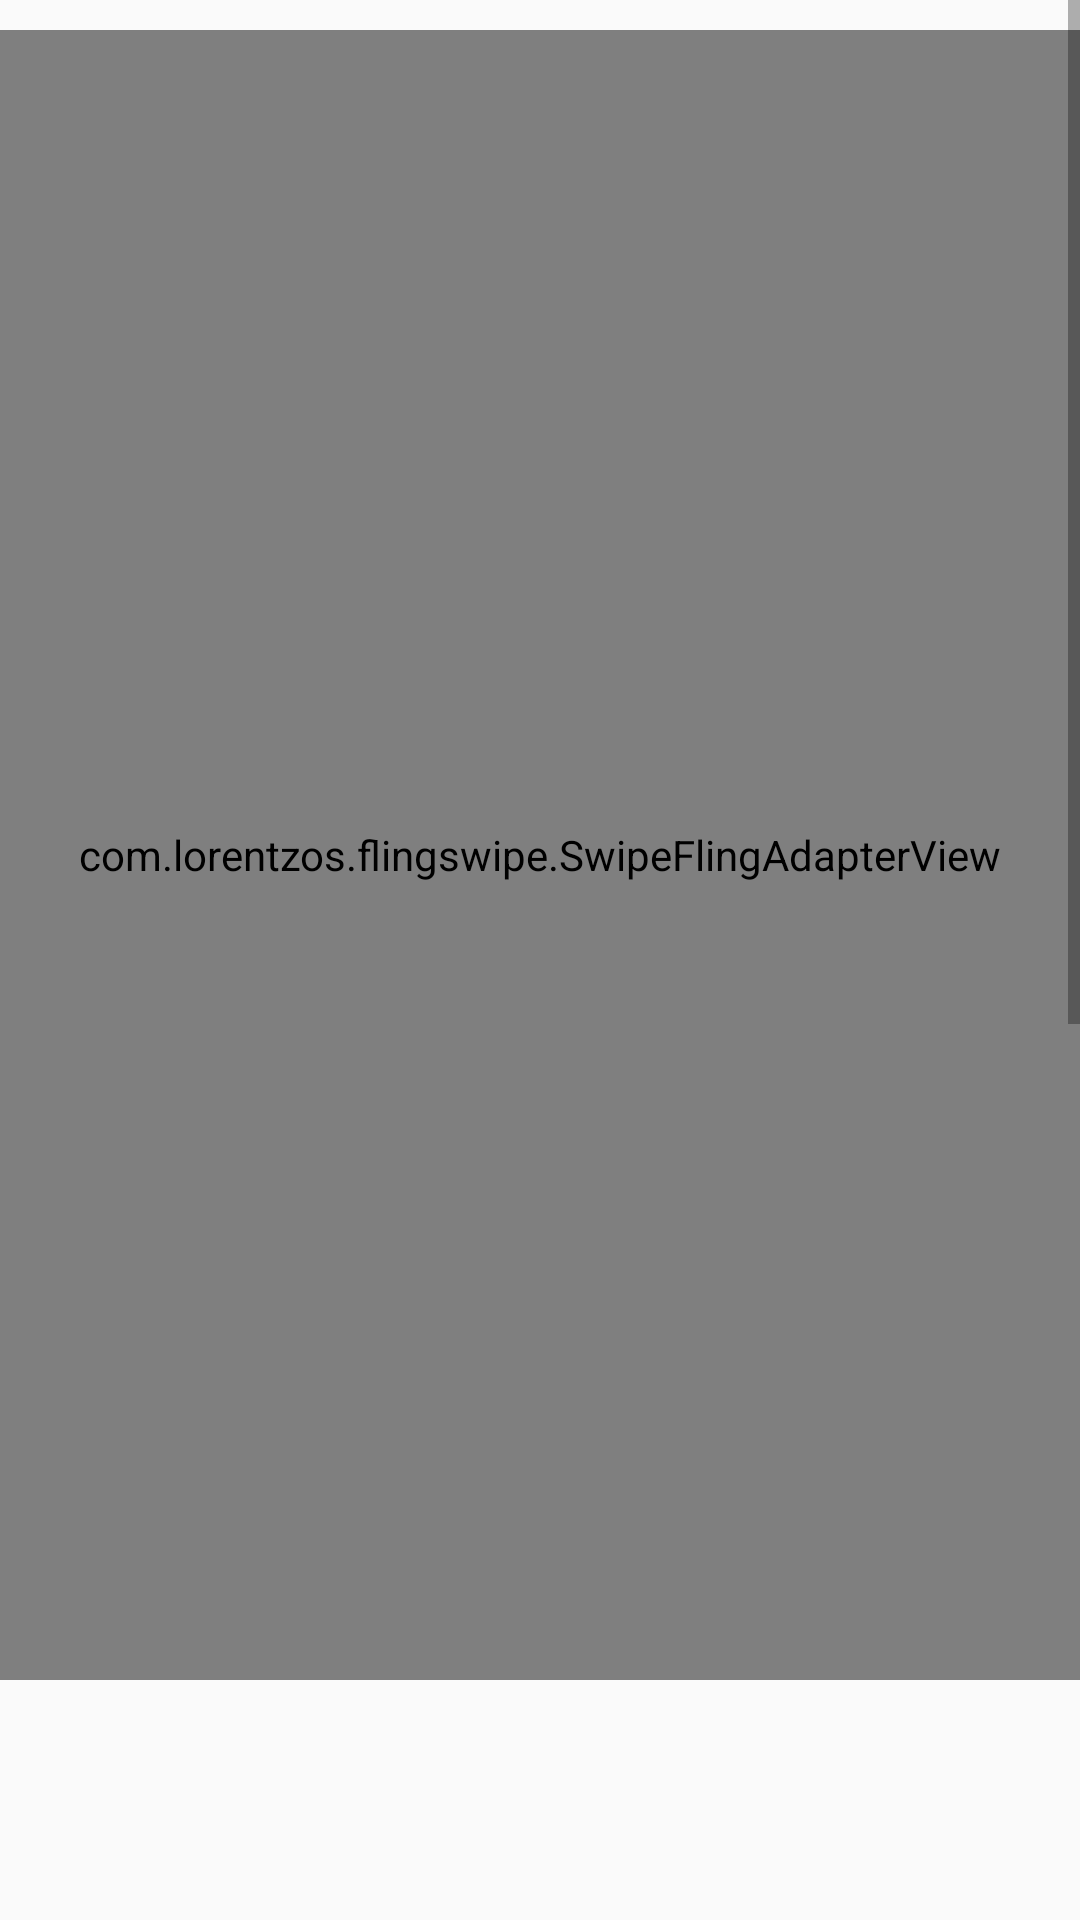

Write the Android layout XML for this screen, with the resource values it uses.
<!-- AndroidManifest.xml: application theme Theme.TinderC.daylight -->
<!-- res/layout/fragment_main.xml -->
<?xml version="1.0" encoding="utf-8"?>
<FrameLayout xmlns:android="http://schemas.android.com/apk/res/android"
    xmlns:tools="http://schemas.android.com/tools"
    android:layout_width="match_parent"
    android:layout_height="match_parent"
    xmlns:app="http://schemas.android.com/apk/res-auto"
    android:id="@+id/mainpage"
    tools:context=".Fragment.MainFragment">

    

    <ScrollView
        android:layout_width="match_parent"
        android:layout_height="wrap_content">

        <RelativeLayout
            android:layout_width="match_parent"
            android:layout_height="950dp">




            <FrameLayout
                android:id="@+id/fragment_layout"
                android:layout_width="match_parent"
                android:layout_height="500dp"
                android:layout_marginTop="700dp"
                tools:ignore="MissingConstraints" />


            <com.lorentzos.flingswipe.SwipeFlingAdapterView
                android:id="@+id/swipeadapter"
                android:layout_width="match_parent"
                android:layout_height="550dp"
                android:layout_marginTop="10dp"
                app:rotation_degrees="15.5">


            </com.lorentzos.flingswipe.SwipeFlingAdapterView>
        </RelativeLayout>
    </ScrollView>

</FrameLayout>
<!-- resources referenced by this layout -->
<resources>
  <style name="Theme.TinderC.daylight" parent="Theme.AppCompat.Light.NoActionBar">
          
          <item name="colorPrimary">@color/purple_500</item>
          <item name="colorPrimaryVariant">@color/purple_700</item>
          <item name="colorOnPrimary">@color/white</item>
          
          <item name="colorSecondary">@color/teal_200</item>
          <item name="colorSecondaryVariant">@color/teal_700</item>
          <item name="colorOnSecondary">@color/black</item>
          
          <item name="android:statusBarColor" tools:targetApi="l">?attr/colorPrimaryVariant</item>
          
      </style>
  <color name="purple_500">#FF6200EE</color>
  <color name="purple_700">#FF3700B3</color>
  <color name="white">#FFFFFFFF</color>
  <color name="teal_200">#FF03DAC5</color>
  <color name="teal_700">#FF018786</color>
  <color name="black">#FF000000</color>
</resources>
